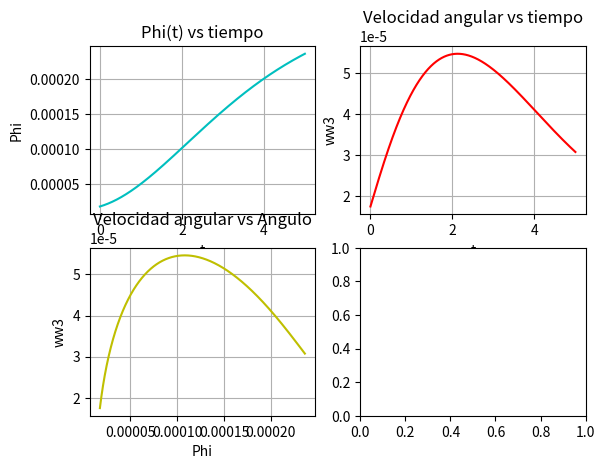

Write the Python code that produced this figure. (Note: this script raises an exception after producing the figure.)
from numpy import sin, cos
import numpy as np
import matplotlib.pyplot as plt
import scipy.integrate as integrate
# Constantes utilizadas
G=9.81
R=0.045
M=0.19
H=0.15
I1=0.0026
I3=0.0001
def derivs(state, t):
 dydx = np.zeros_like(state)
 dydx[0] = state[1]
 dydx[1]=(I3*state[3]*state[0]*np.cos(state[2])+I3*state[3]*state[5]-2*I1*state[3]*state[0]*np.cos(state[2]))/(I1*np.sin(state[2]))
 dydx[2] = state[3]
 dydx[3]=(state[1]**2)*state[3]*np.sin(state[2])*np.cos(state[2])-(I3/I1)*((state[1]**2)*state[3]*np.sin(state[2])*np.cos(state[2])+state[1]*state[3]*state[5]*np.sin(state[2]))+state[3]*((M*G*H*np.sin(state[2]))/(I1))
 dydx[4] = state[5]
 dydx[5]=state[3]*state[0]*np.sin(state[2])-((I3*state[3]*state[0]*np.cos(state[2])+I3*state[3]*state[5]-2*I1*state[3]*state[0]*np.cos(state[2]))/(I1*np.sin(state[2])))*np.cos(state[2])
 return dydx
dt = 0.0001
t = np.arange(0.0, 5, dt)

# th1, th2, th3 son los angulos de Euler iniciales (grados)
# w1, w2, w3 son las velocidades angulares iniciales (grados por segundo)
th1=0.001
w1=0.001
th2=0.001
w2=0.001
th3=0.001
w3=0.001
# Condiciones iniciales
state = np.radians([th1,w1,th2,w2,th3,w3])
y = integrate.odeint(derivs, state, t)

# Energia total del sistema
E=(I1*(y[:,1]*np.sin(y[:,2])**2+y[:,3]**2))/2+(I3*((y[:,1]**2)*((np.cos([y[:,2]]))**2)+(y[:,5]**2)+2*y[:,1]*y[:,5]*np.cos(y[:,2])))/(2)+M*G*H*np.cos(y[:,2])

plt.subplot(2,2,1)
plt.plot(t,y[:, 4],'-c')
plt.grid()
plt.xlabel('t')
plt.ylabel('Phi')
plt.title('Phi(t) vs tiempo')
plt.subplot(2,2,2)
plt.plot(t,y[:, 5],'-r')
plt.grid()
plt.xlabel('t')
plt.ylabel('ww3')
plt.title('Velocidad angular vs tiempo')
plt.subplot(2,2,3)
plt.plot(y[:, 4],y[:, 5],'-y')
plt.grid()
plt.xlabel('Phi')
plt.ylabel('ww3')
plt.title('Velocidad angular vs Angulo')
plt.subplot(2,2,4)
plt.plot(t,E,'-c')
plt.grid()
plt.xlabel('t')
plt.ylabel('E')
plt.title('Energia vs tiempo')


plt.tight_layout()
plt.show()